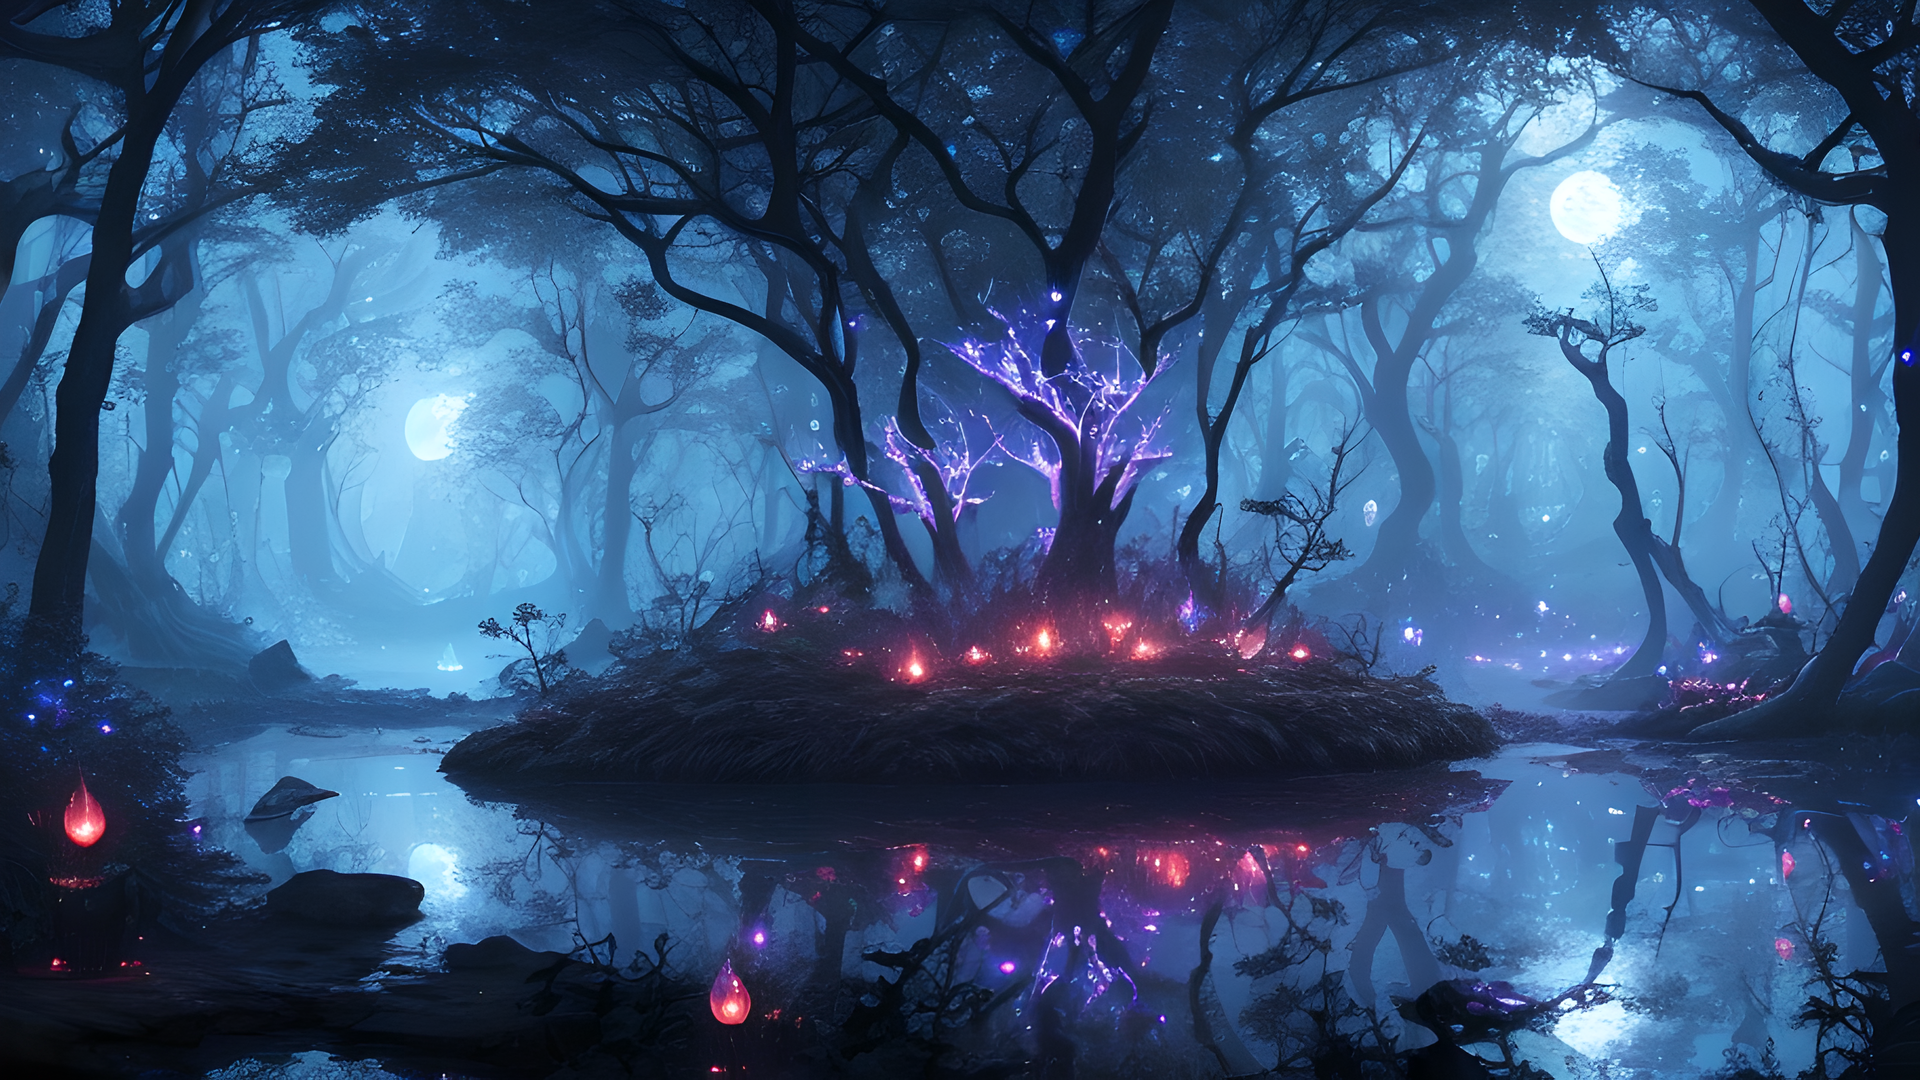
Generation parameters embedded in this image by AUTOMATIC1111 Stable Diffusion web UI or a fork of it (Forge, ...) (PNG 'parameters' text chunk):
dreamy magical forest, night, dark atmosphere, intricate flora, fireflies, bioluminescent, stars, moon, moonlight, alien, otherworldly, infestation, creepy, stream of water, reflections, small glowing creatures, (8k, best quality, extremely detailed)
Negative prompt: yellow, green, incoherent, (low detail, bad quality, worst quality)
Steps: 90, Sampler: DPM++ 2M Karras, CFG scale: 5, Seed: 1369086154, Size: 912x513, Model hash: a60cfaa90d, Model: dreamshaper_5BakedVae, Version: v1.3.2-1-gbb3c649d